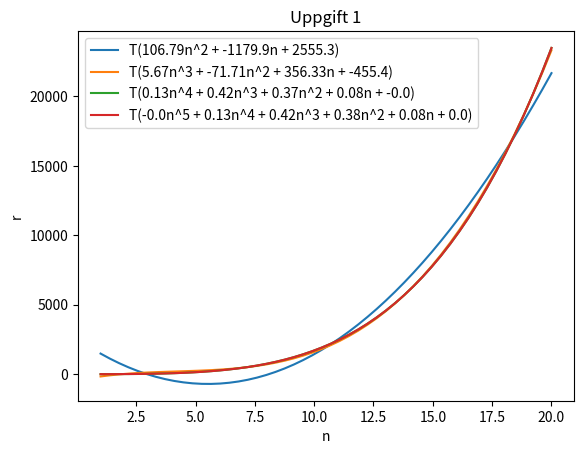

Write Python code to recreate this figure.
import matplotlib.pyplot as plt
import numpy as np



x = [1,2,3,4,5,6,7,8,9,10,11,12,13,14,15,16,17,18,19,20]
y = [
    1,
    7,
    25,
    65,
    140,
    266,
    462,
    750,
    1155,
    1705,
    2431,
    3367,
    4550,
    6020,
    7820,
    9996,
    12597,
    15675,
    19285,
    23485
]


plt.title("Uppgift 1")
plt.ylabel("r")
plt.xlabel("n")



poly = np.polyfit(x,y,2)
poly_1d = np.poly1d(poly)
xaxis = np.linspace(x[0], x[-1], 50)
yaxis = poly_1d(xaxis)

equation = str(round(poly[0], 2)) + "n^2 + " 
equation += str(round(poly[1],2)) + "n + " 
equation += str(round(poly[2], 2))
plt.plot(xaxis, yaxis, label="T(" + equation + ")")

poly = np.polyfit(x,y,3)
poly_1d = np.poly1d(poly)
xaxis = np.linspace(x[0], x[-1], 50)
yaxis = poly_1d(xaxis)

equation = str(round(poly[0], 2)) + "n^3 + "
equation += str(round(poly[1], 2)) + "n^2 + " 
equation += str(round(poly[2], 2)) + "n + " 
equation += str(round(poly[3], 2))
plt.plot(xaxis, yaxis, label="T(" + equation + ")")

poly = np.polyfit(x,y,4)
poly_1d = np.poly1d(poly)
xaxis = np.linspace(x[0], x[-1], 50)
yaxis = poly_1d(xaxis)

equation = str(round(poly[0], 2)) + "n^4 + "
equation += str(round(poly[1], 2)) + "n^3 + "
equation += str(round(poly[2], 2)) + "n^2 + " 
equation += str(round(poly[3], 2)) + "n + " 
equation += str(round(poly[4], 2))
plt.plot(xaxis, yaxis, label="T(" + equation + ")")

poly = np.polyfit(x,y,5)
poly_1d = np.poly1d(poly)
xaxis = np.linspace(x[0], x[-1], 50)
yaxis = poly_1d(xaxis)
equation = str(round(poly[0], 2)) + "n^5 + "
equation += str(round(poly[1], 2)) + "n^4 + "
equation += str(round(poly[2], 2)) + "n^3 + "
equation += str(round(poly[3], 2)) + "n^2 + " 
equation += str(round(poly[4], 2)) + "n + " 
equation += str(round(poly[5], 2))
plt.plot(xaxis, yaxis, label="T(" + equation + ")")

plt.legend()
plt.show()
